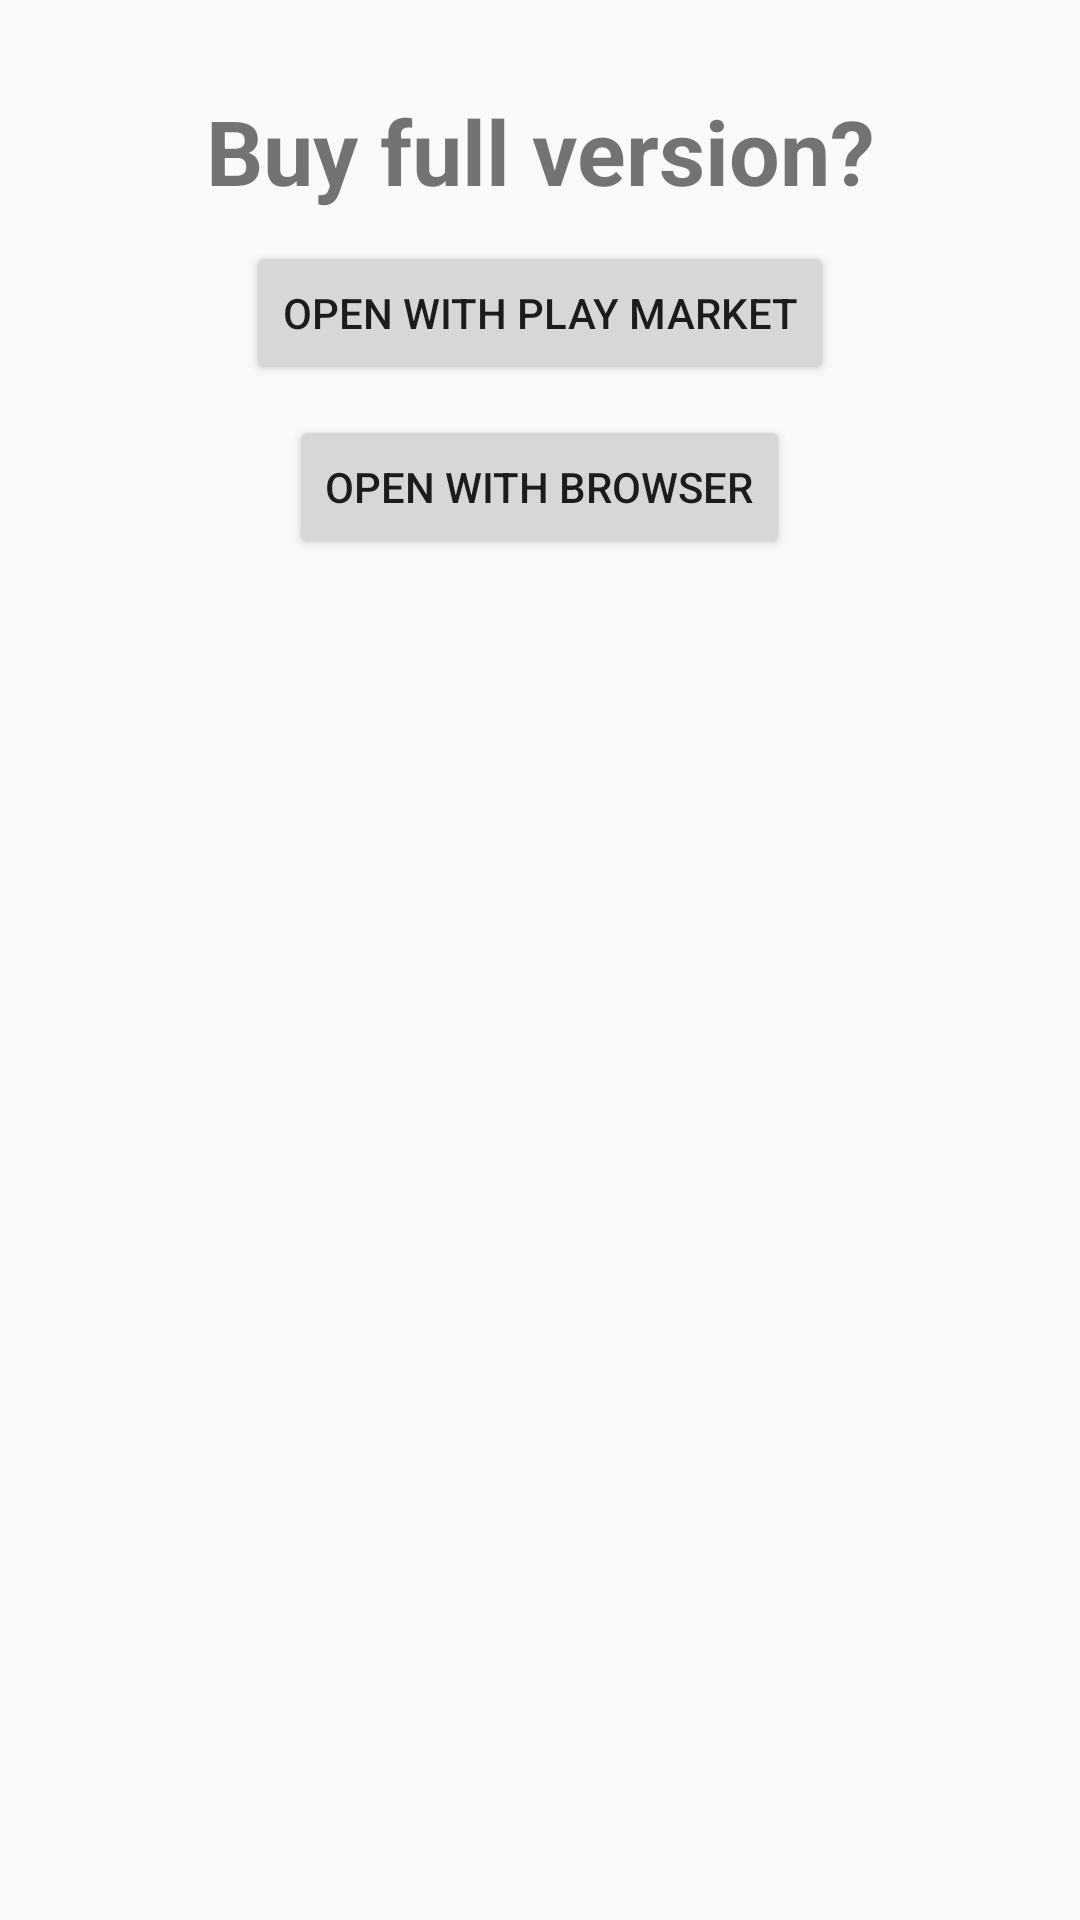

Android layout source for this screen:
<!-- AndroidManifest.xml: application theme AppTheme -->
<!-- res/layout/fragment_buy_dialog_flying_text.xml -->
<?xml version="1.0" encoding="utf-8"?>
<LinearLayout xmlns:android="http://schemas.android.com/apk/res/android"
    android:orientation="vertical"
    android:layout_width="match_parent"
    android:layout_height="wrap_content">

    <TextView
        android:layout_width="match_parent"
        android:layout_height="wrap_content"
        android:id="@+id/dialog_titleBuy"
        android:gravity="center"
        android:text="@string/Buy_full_ver"
        android:textSize="30sp"
        android:layout_marginTop="30dp"
        android:layout_marginBottom="10dp"
        android:textStyle="bold"/>

    <Button
        android:layout_width="wrap_content"
        android:layout_height="wrap_content"
        android:text="@string/Open_market"
        android:id="@+id/button_openMarket"
        android:layout_gravity="center"
        android:layout_marginBottom="10dp" />

    <Button
        android:layout_width="wrap_content"
        android:layout_height="wrap_content"
        android:text="@string/Open_browser"
        android:id="@+id/button_openBrowser"
        android:layout_gravity="center" />

</LinearLayout>
<!-- resources referenced by this layout -->
<resources>
  <string name="Buy_full_ver">Buy full version?</string>
  <string name="Open_browser">Open with Browser</string>
  <string name="Open_market">Open with Play market</string>
  <style name="AppTheme" parent="Theme.AppCompat.Light.DarkActionBar">
          
      </style>
</resources>
